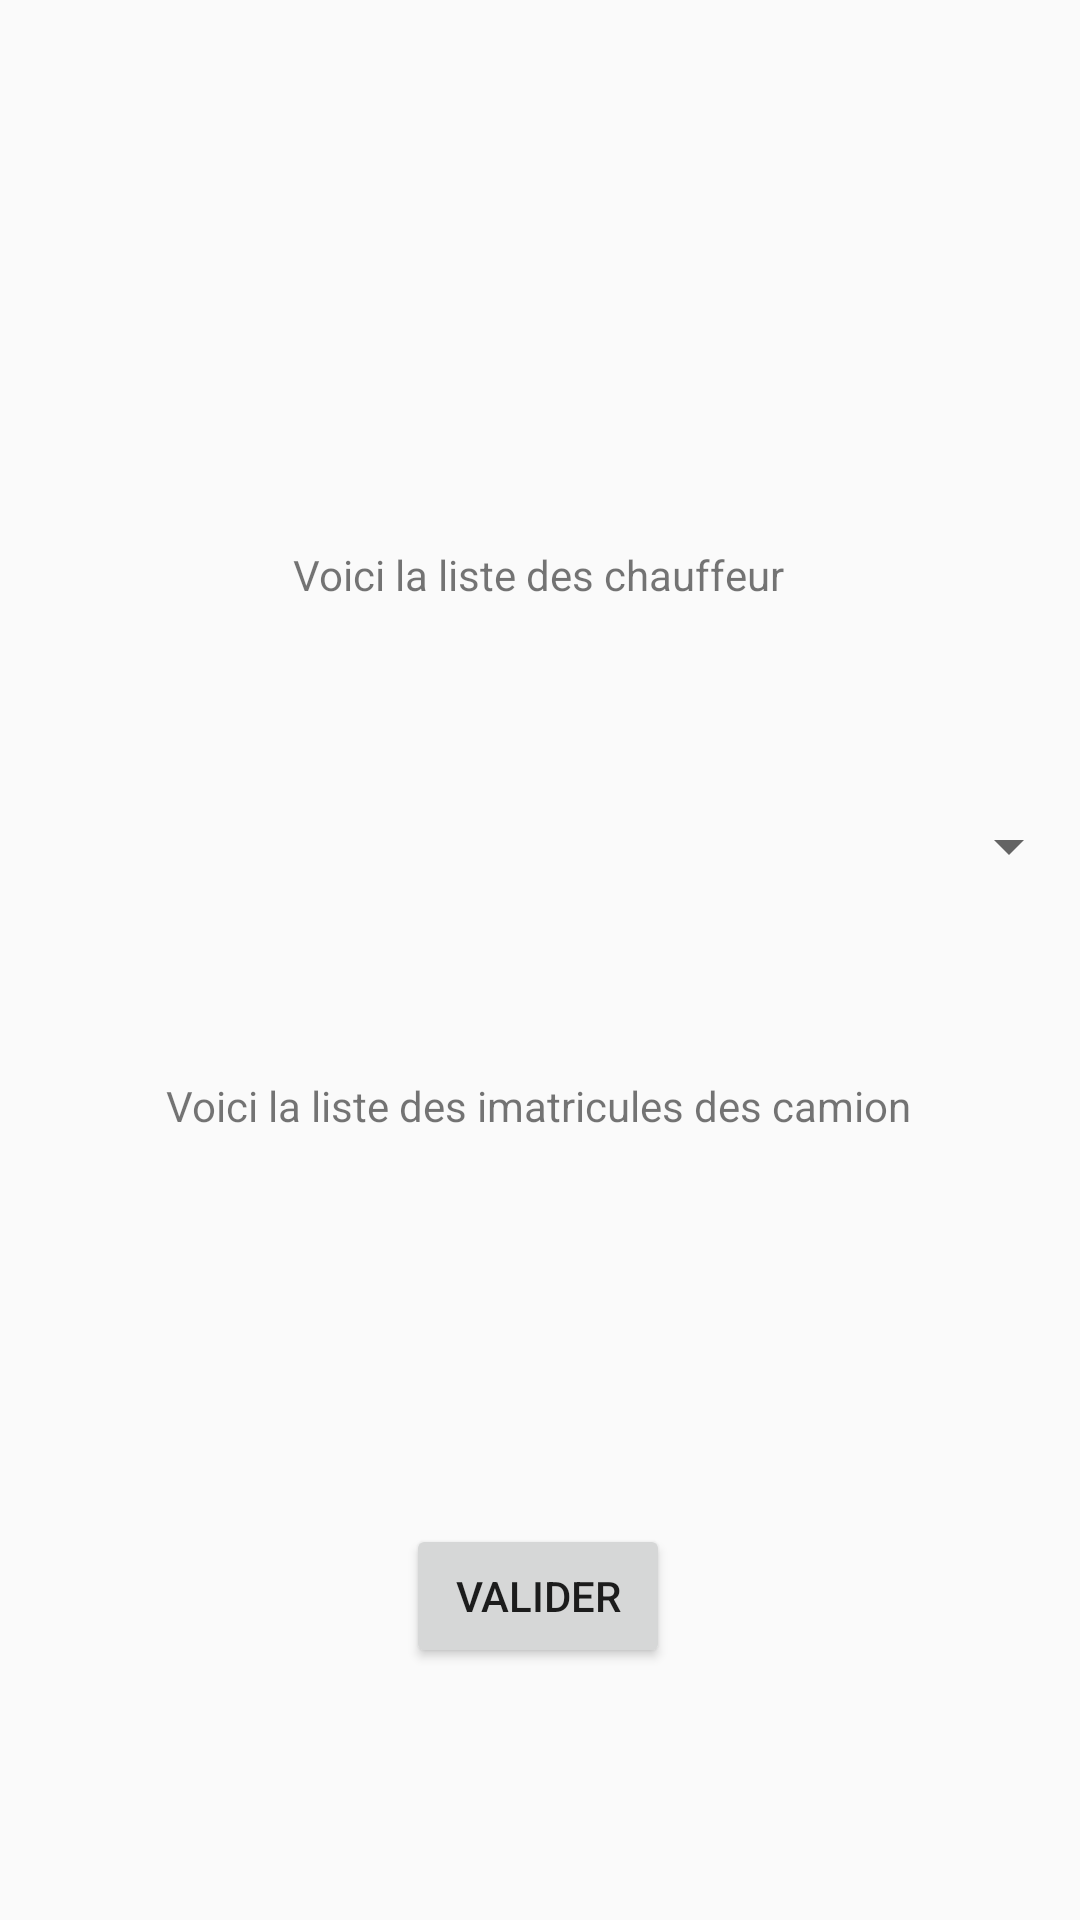

Android layout source for this screen:
<!-- AndroidManifest.xml: application theme Theme.LaCamioneurV2 -->
<!-- res/layout/activity_main.xml -->
<?xml version="1.0" encoding="utf-8"?>
<androidx.constraintlayout.widget.ConstraintLayout xmlns:android="http://schemas.android.com/apk/res/android"
    xmlns:app="http://schemas.android.com/apk/res-auto"
    xmlns:tools="http://schemas.android.com/tools"
    android:id="@+id/Contains"
    android:layout_width="match_parent"
    android:layout_height="match_parent"
    tools:context=".MainActivity">

    <Spinner
        android:id="@+id/ListeDesChaffeurs"
        android:layout_width="394dp"
        android:layout_height="50dp"
        android:layout_marginBottom="52dp"
        android:minHeight="32dp"
        app:layout_constraintBottom_toTopOf="@+id/Preciser_Camion"
        app:layout_constraintEnd_toEndOf="parent"
        app:layout_constraintHorizontal_bias="1.0"
        app:layout_constraintStart_toStartOf="parent"
        tools:ignore="SpeakableTextPresentCheck" />

    <Spinner
        android:id="@+id/listeDesCamion"
        android:layout_width="394dp"
        android:layout_height="50dp"
        android:layout_marginBottom="36dp"
        android:minHeight="32dp"
        app:layout_constraintBottom_toTopOf="@+id/Valider"
        app:layout_constraintEnd_toEndOf="parent"
        app:layout_constraintHorizontal_bias="0.0"
        app:layout_constraintStart_toStartOf="parent"
        tools:ignore="SpeakableTextPresentCheck" />

    <TextView
        android:id="@+id/Precisez_ID"
        android:layout_width="wrap_content"
        android:layout_height="wrap_content"
        android:layout_marginBottom="56dp"
        android:text="Voici la liste des chauffeur"
        app:layout_constraintBottom_toTopOf="@+id/ListeDesChaffeurs"
        app:layout_constraintEnd_toEndOf="parent"
        app:layout_constraintHorizontal_bias="0.497"
        app:layout_constraintStart_toStartOf="parent" />

    <Button
        android:id="@+id/Valider"
        android:layout_width="wrap_content"
        android:layout_height="wrap_content"
        android:layout_marginBottom="84dp"
        android:text="Valider"
        app:layout_constraintBottom_toBottomOf="parent"
        app:layout_constraintEnd_toEndOf="parent"
        app:layout_constraintHorizontal_bias="0.498"
        app:layout_constraintStart_toStartOf="parent" />

    <TextView
        android:id="@+id/Preciser_Camion"
        android:layout_width="wrap_content"
        android:layout_height="wrap_content"
        android:layout_marginBottom="44dp"
        android:text="Voici la liste des imatricules des camion"
        app:layout_constraintBottom_toTopOf="@+id/listeDesCamion"
        app:layout_constraintEnd_toEndOf="parent"
        app:layout_constraintHorizontal_bias="0.496"
        app:layout_constraintStart_toStartOf="parent" />


</androidx.constraintlayout.widget.ConstraintLayout>
<!-- resources referenced by this layout -->
<resources>
  <style name="Theme.LaCamioneurV2" parent="Theme.AppCompat.Light.DarkActionBar">
          
          <item name="colorPrimary">@color/purple_500</item>
          <item name="colorPrimaryDark">@color/purple_700</item>
          <item name="colorAccent">@color/teal_200</item>
          
      </style>
  <!-- not gathered from this repository: default colours our renderer supplied (Android Studio template values) -->
  <color name="purple_500">#FF6200EE</color>
  <color name="purple_700">#FF3700B3</color>
  <color name="teal_200">#FF03DAC5</color>
</resources>
